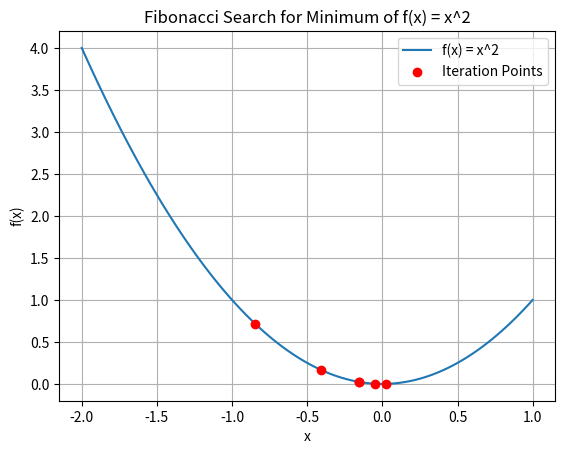

Write the Python code that produced this figure.
import numpy as np
import matplotlib.pyplot as plt

def fibonacci_search(func, a, b, epsilon=1e-6):
    # Fibonacci sequence generation
    fib_sequence = [1, 1]
    while fib_sequence[-1] < (b - a) / epsilon:
        fib_sequence.append(fib_sequence[-1] + fib_sequence[-2])

    # Initial points
    x1 = a + (b - a) * fib_sequence[-3] / fib_sequence[-1]
    x2 = a + (b - a) * fib_sequence[-2] / fib_sequence[-1]

    # Initial function evaluations
    f_x1 = func(x1)
    f_x2 = func(x2)

    # Iteration counter
    iteration = 1

    # Store iteration results for plotting/table
    results = []

    while abs(b - a) > epsilon:
        results.append([iteration, a, b, x1, x2, f_x1, f_x2])

        if f_x1 < f_x2:
            b = x2
            x2 = x1
            x1 = a + (b - a) * fib_sequence[-3] / fib_sequence[-1]
            f_x2 = f_x1
            f_x1 = func(x1)
        else:
            a = x1
            x1 = x2
            x2 = a + (b - a) * fib_sequence[-2] / fib_sequence[-1]
            f_x1 = f_x2
            f_x2 = func(x2)

        iteration += 1

    # Add the final iteration
    results.append([iteration, a, b, x1, x2, f_x1, f_x2])

    return results

# Objective function
def objective_function(x):
    return x**2

# Interval and tolerance
a = -2
b = 1
epsilon = 0.3

# Apply Fibonacci Search
results = fibonacci_search(objective_function, a, b, epsilon)

# Display the results in a table
print("Iteration |   a   |   b   |   x1   |   x2   |  f(x1)  |  f(x2) ")
print("="*66)
for row in results:
    print("{:9} | {:5.2f} | {:5.2f} | {:6.2f} | {:6.2f} | {:7.2f} | {:7.2f}".format(*row))

# Plot the function and the iteration points
x_values = np.linspace(a, b, 100)
y_values = objective_function(x_values)

plt.plot(x_values, y_values, label="f(x) = x^2")
plt.scatter([row[3] for row in results], [row[5] for row in results], color='red', label='Iteration Points', zorder=5)
plt.title("Fibonacci Search for Minimum of f(x) = x^2")
plt.xlabel("x")
plt.ylabel("f(x)")
plt.legend()
plt.grid(True)
plt.show()
